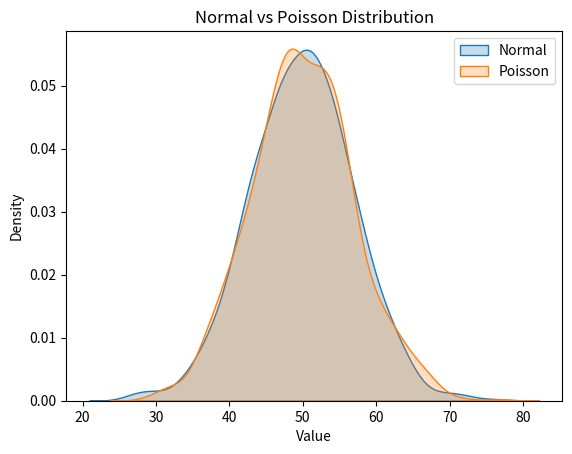

Here is the Python script that generated this plot:
from numpy import random
import matplotlib.pyplot as plt
import seaborn as sns

# Generate data
normal_data = random.normal(loc=50, scale=7, size=1000)
poisson_data = random.poisson(lam=50, size=1000)

# Plot Normal distribution using kdeplot
sns.kdeplot(normal_data, label="Normal", fill=True)

# Plot Poisson distribution using kdeplot
sns.kdeplot(poisson_data, label="Poisson", fill=True)

plt.title("Normal vs Poisson Distribution")
plt.xlabel("Value")
plt.ylabel("Density")
plt.legend()
plt.show()
